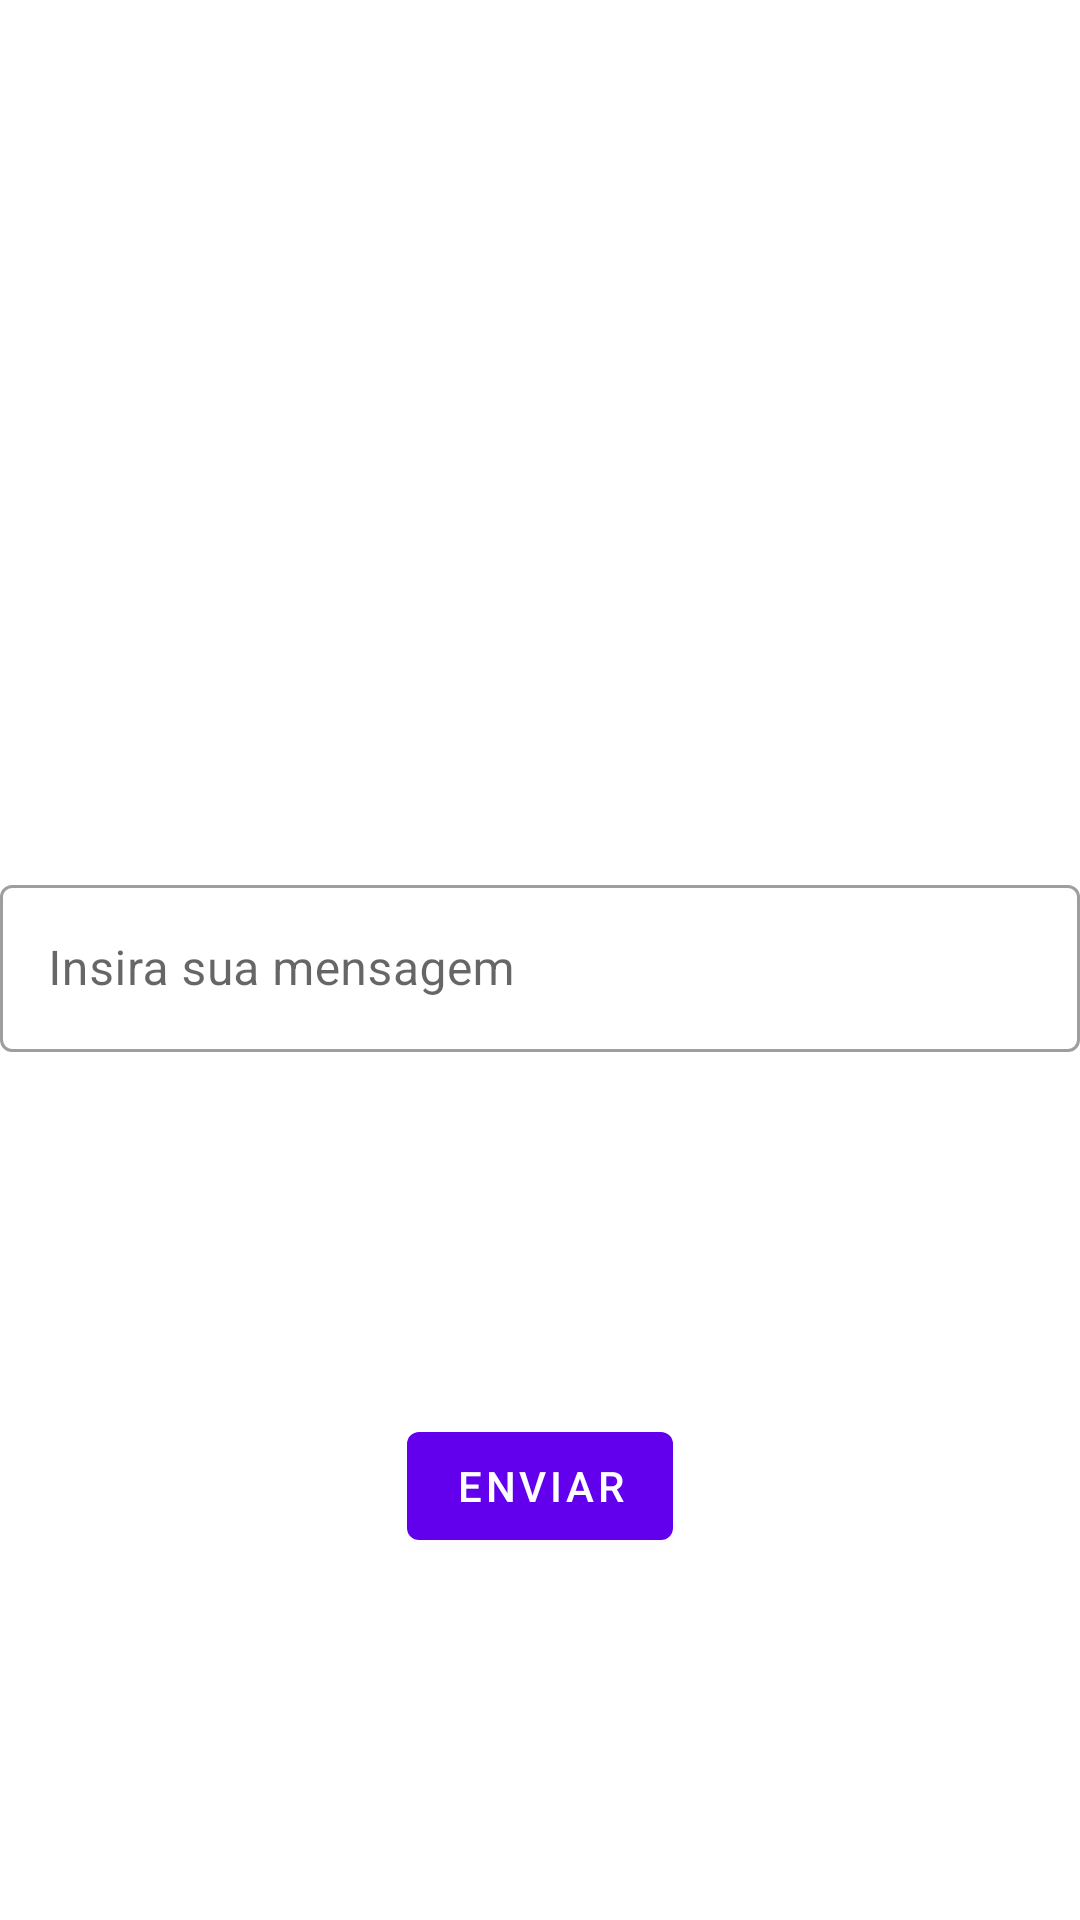

Android layout source for this screen:
<!-- AndroidManifest.xml: application theme Theme.XPES2 -->
<!-- res/layout/activity_main.xml -->
<?xml version="1.0" encoding="utf-8"?>
<androidx.constraintlayout.widget.ConstraintLayout xmlns:android="http://schemas.android.com/apk/res/android"
    xmlns:app="http://schemas.android.com/apk/res-auto"
    xmlns:tools="http://schemas.android.com/tools"
    android:layout_width="match_parent"
    android:layout_height="match_parent"
    tools:context=".MainActivity">

    <TextView
        android:id="@+id/textViewMensagemRetorno"
        android:layout_width="0dp"
        android:layout_height="wrap_content"
        android:layout_margin="@dimen/margem_padrao"
        app:layout_constraintBottom_toTopOf="@id/tilMessage"
        app:layout_constraintEnd_toEndOf="parent"
        app:layout_constraintStart_toStartOf="parent"
        app:layout_constraintTop_toTopOf="parent" />

    <com.google.android.material.textfield.TextInputLayout
        android:id="@+id/tilMessage"
        style="@style/Widget.MaterialComponents.TextInputLayout.OutlinedBox"
        android:layout_width="0dp"
        android:layout_height="wrap_content"
        android:layout_margin="@dimen/margem_padrao"
        android:hint="@string/msg_mensagem"
        app:layout_constraintBottom_toBottomOf="parent"
        app:layout_constraintEnd_toEndOf="parent"
        app:layout_constraintStart_toStartOf="parent"
        app:layout_constraintTop_toTopOf="parent">

        <com.google.android.material.textfield.TextInputEditText
            android:id="@+id/editTextMessage"
            android:layout_width="match_parent"
            android:layout_height="match_parent" />
    </com.google.android.material.textfield.TextInputLayout>

    <com.google.android.material.button.MaterialButton
        android:id="@+id/buttonEnviar"
        android:layout_width="wrap_content"
        android:layout_height="wrap_content"
        android:text="@string/lbl_button_enviar"
        app:layout_constraintBottom_toBottomOf="parent"
        app:layout_constraintEnd_toEndOf="parent"
        app:layout_constraintStart_toStartOf="parent"
        app:layout_constraintTop_toBottomOf="@id/tilMessage" />

</androidx.constraintlayout.widget.ConstraintLayout>
<!-- resources referenced by this layout -->
<resources>
  <string name="lbl_button_enviar">Enviar</string>
  <string name="msg_mensagem">Insira sua mensagem</string>
  <style name="Theme.XPES2" parent="Theme.MaterialComponents.DayNight.DarkActionBar">
          
          <item name="colorPrimary">@color/purple_500</item>
          <item name="colorPrimaryVariant">@color/purple_700</item>
          <item name="colorOnPrimary">@color/white</item>
          
          <item name="colorSecondary">@color/teal_200</item>
          <item name="colorSecondaryVariant">@color/teal_700</item>
          <item name="colorOnSecondary">@color/black</item>
          
          <item name="android:statusBarColor">?attr/colorPrimaryVariant</item>
          
      </style>
  <!-- not gathered from this repository: default colours our renderer supplied (Android Studio template values) -->
  <color name="purple_500">#FF6200EE</color>
  <color name="purple_700">#FF3700B3</color>
  <color name="teal_200">#FF03DAC5</color>
  <color name="teal_700">#FF018786</color>
  <color name="black">#FF000000</color>
  <color name="white">#FFFFFFFF</color>
</resources>
